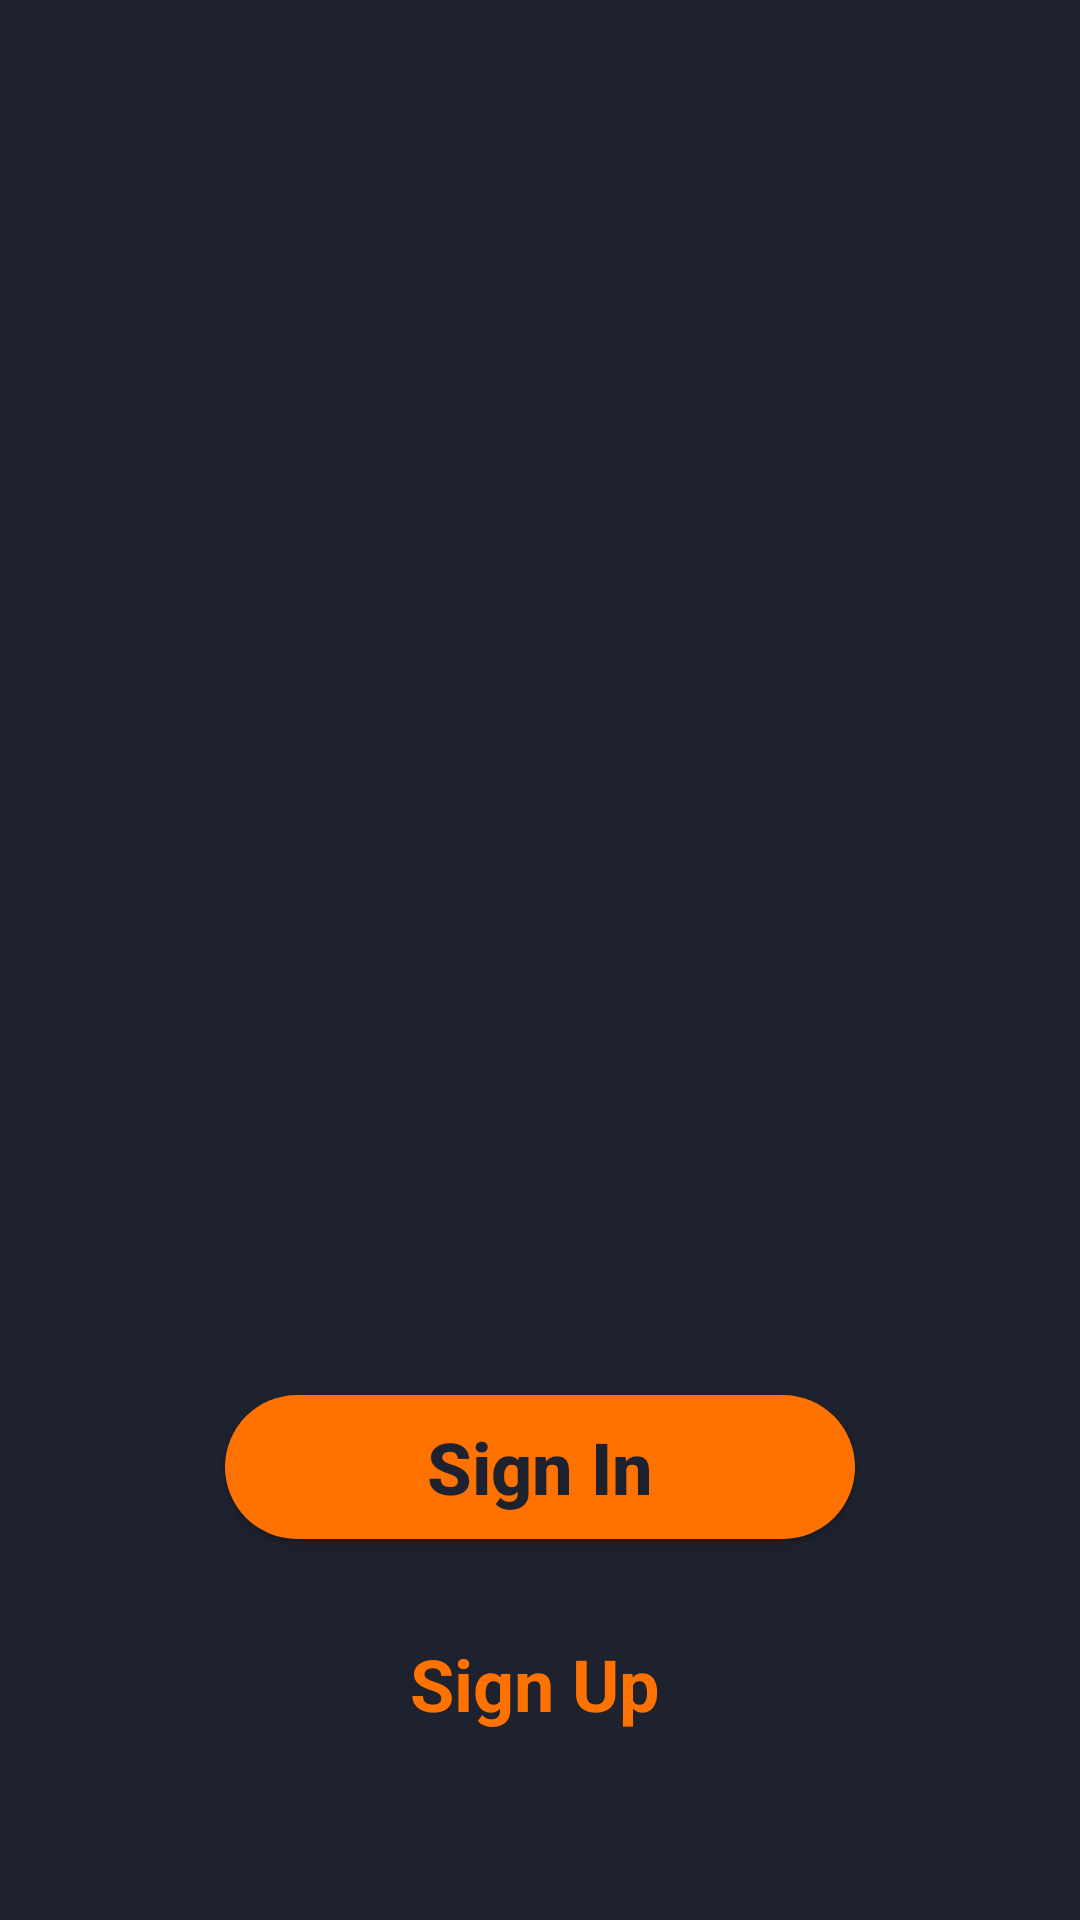

Layout XML and referenced resources for this Android screen:
<!-- AndroidManifest.xml: application theme Theme.Travel -->
<!-- res/layout/activity_main.xml -->
<?xml version="1.0" encoding="utf-8"?>
<androidx.constraintlayout.widget.ConstraintLayout xmlns:android="http://schemas.android.com/apk/res/android"
    xmlns:app="http://schemas.android.com/apk/res-auto"
    xmlns:tools="http://schemas.android.com/tools"
    android:layout_width="match_parent"
    android:layout_height="match_parent"
    android:background="@color/blue"
    tools:context=".MainActivity">

    <ImageView
        android:id="@+id/imageView"
        android:layout_width="wrap_content"
        android:layout_height="400dp"
        android:layout_marginTop="44dp"
        app:layout_constraintEnd_toEndOf="parent"
        app:layout_constraintHorizontal_bias="0.0"
        app:layout_constraintStart_toStartOf="parent"
        app:layout_constraintTop_toTopOf="parent"
        app:srcCompat="@drawable/logo_png" />

    <Button
        android:id="@+id/singin_btn"
        android:layout_width="210dp"
        android:layout_height="wrap_content"
        android:layout_marginTop="21dp"
        android:background="@drawable/buttom_red1"
        android:backgroundTint="@color/orange"
        android:text="Sign In"
        android:textAllCaps="false"
        android:textColor="@color/blue"
        android:textSize="24sp"
        android:textStyle="bold"
        app:backgroundTint="@color/orange"
        app:layout_constraintEnd_toEndOf="parent"
        app:layout_constraintStart_toStartOf="parent"
        app:layout_constraintTop_toBottomOf="@+id/imageView" />

    <TextView
        android:id="@+id/sigup_text"
        android:layout_width="wrap_content"
        android:layout_height="wrap_content"
        android:layout_marginStart="178dp"
        android:layout_marginLeft="178dp"
        android:layout_marginTop="32dp"
        android:layout_marginEnd="176dp"
        android:layout_marginRight="176dp"
        android:text="Sign Up"
        android:textColor="@color/orange"
        android:textSize="24sp"
        android:textStyle="bold"
        app:layout_constraintEnd_toEndOf="parent"
        app:layout_constraintHorizontal_bias="0.538"
        app:layout_constraintStart_toStartOf="parent"
        app:layout_constraintTop_toBottomOf="@+id/singin_btn" />

</androidx.constraintlayout.widget.ConstraintLayout>
<!-- resources referenced by this layout -->
<resources>
  <color name="blue">#1e222e</color>
  <color name="orange">#ff7200</color>
  <!-- drawable buttom_red1 (drawable) -->
  <?xml version="1.0" encoding="utf-8"?>
  <shape xmlns:android="http://schemas.android.com/apk/res/android"
      android:shape="rectangle">
      <solid android:color="@color/orange"/>
      <corners android:radius="100dp"/>
  
  </shape>
  <style name="Theme.Travel" parent="Theme.MaterialComponents.NoActionBar">
          
          <item name="colorPrimary">@color/purple_500</item>
          <item name="colorPrimaryVariant">@color/orange</item>
          <item name="colorOnPrimary">@color/white</item>
          
          <item name="colorSecondary">@color/teal_200</item>
          <item name="colorSecondaryVariant">@color/teal_700</item>
          <item name="colorOnSecondary">@color/orange</item>
          
          <item name="android:statusBarColor" tools:targetApi="l">?attr/colorPrimaryVariant</item>
          
      </style>
  <color name="purple_500">#FF6200EE</color>
  <color name="white">#FFFFFFFF</color>
  <color name="teal_200">#FF03DAC5</color>
  <color name="teal_700">#FF018786</color>
</resources>
